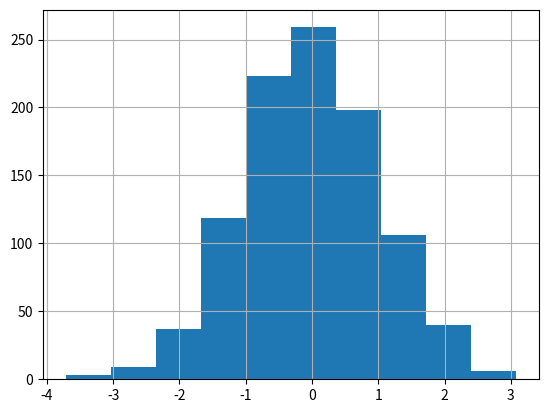

Source code (Python):
""" Generar un histograma con valores mas abstractos y uniformes

    Para esto vamos a generar valores aleatorios:
        np.random               Crea valores aleatorios
        np.random.randn()       Cread un conjunto de datos en este caso 1000

    Los valores generados por randn() son valores con una distribución normal 
    estandar (tambien conocida como distribución gaussiana), en esta distribución
    el promedio de todos los números que se generen de manear aleatoria van a 
    tener un valor promedio cercano a cero, ya sea positivos o negativos, y la 
    desviación estandar (cuanto se alejan los demas números va ser un valor 
    cercano al 1 (uno) (entre -1 y 1).
    En el grafico vamos a ver que la mayor parte de los puntos esta en el valor 0
    y el resto delos valores que se alejan (-1, -2, -3, 1, 2, 3) tienden a cero
"""

#import pandas as pd 
import matplotlib.pyplot as plt 
import numpy as np 

# crea un conjunto de 1000 números aleatorios
numeros = np.random.randn(1000)
print(numeros)

plt.hist(numeros)
plt.grid()
plt.show()
